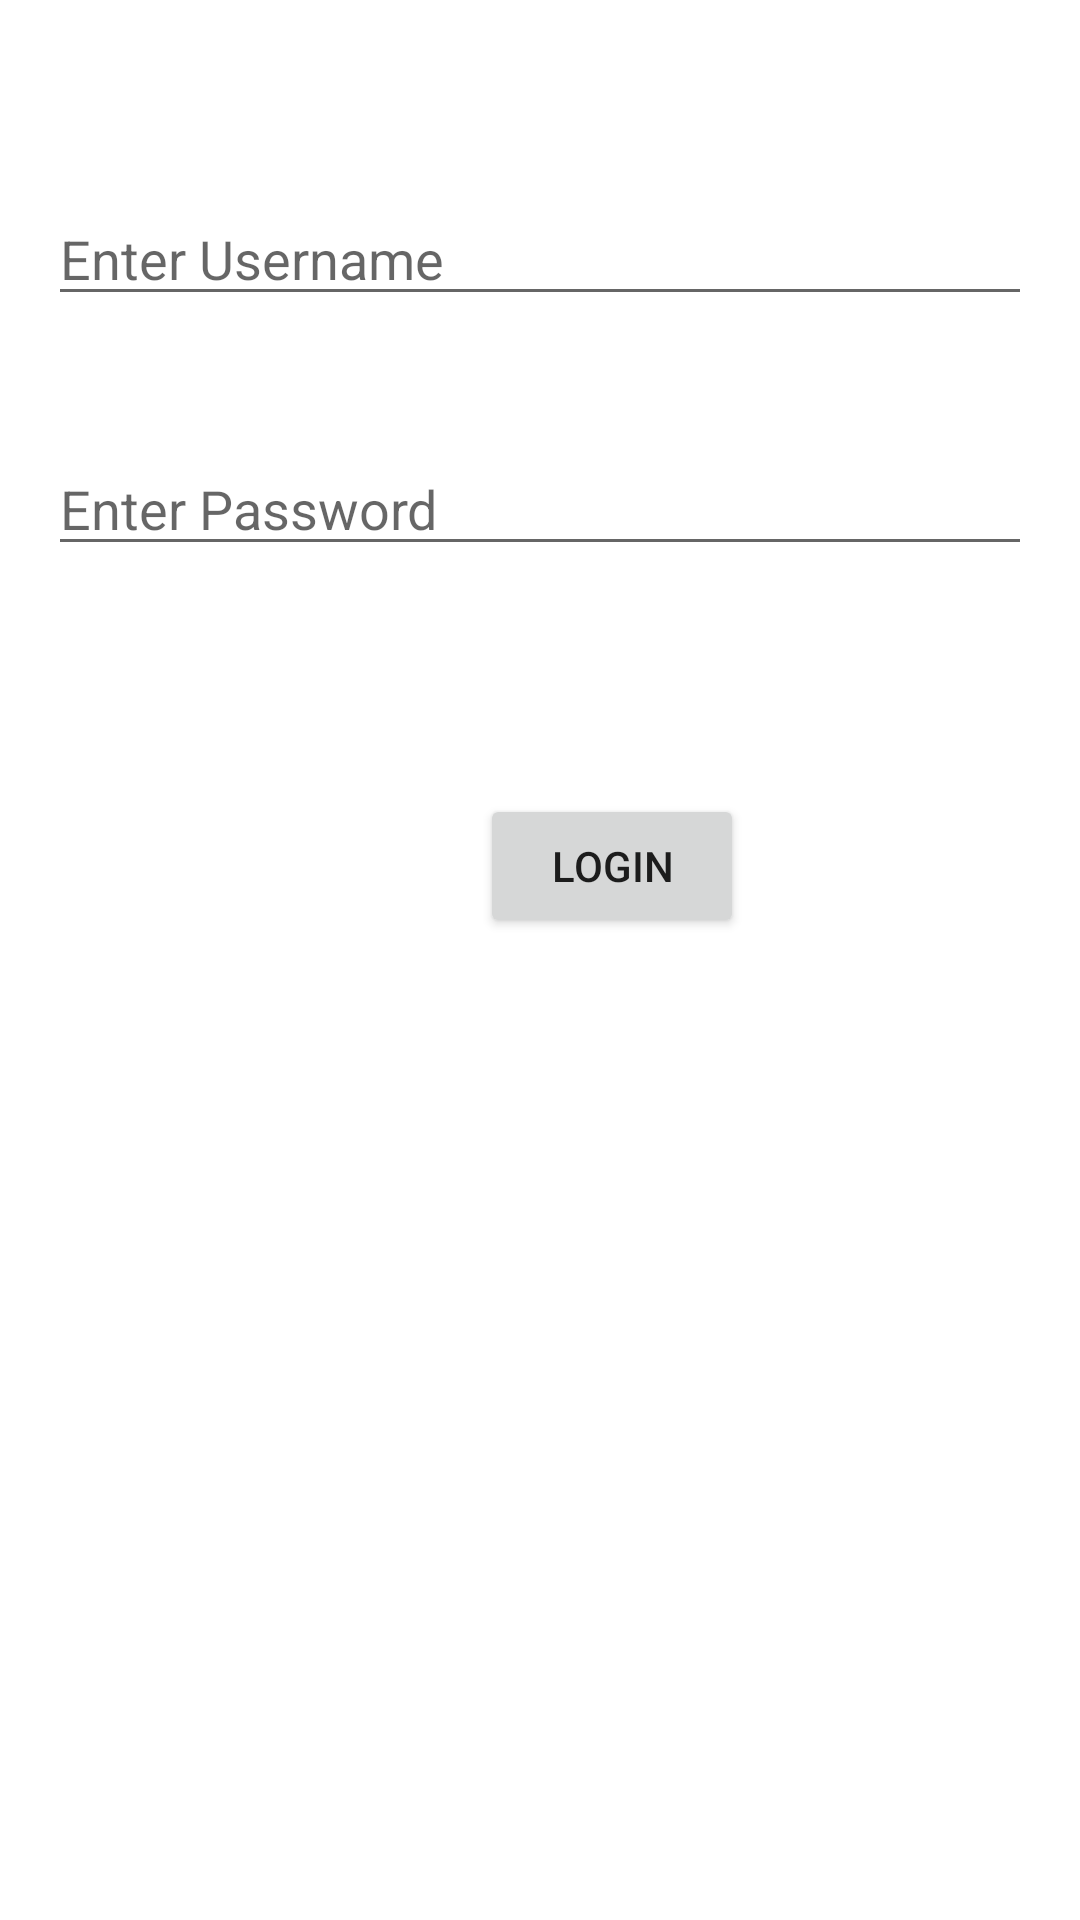

Produce the Android XML layout that renders to this screen, including the resource entries it uses.
<!-- AndroidManifest.xml: application theme Theme.Project4 -->
<!-- res/layout/activity_main.xml -->
<?xml version="1.0" encoding="utf-8"?>
<androidx.constraintlayout.widget.ConstraintLayout xmlns:android="http://schemas.android.com/apk/res/android"
    xmlns:app="http://schemas.android.com/apk/res-auto"
    xmlns:tools="http://schemas.android.com/tools"
    android:layout_width="match_parent"
    android:layout_height="match_parent"
    tools:context=".MainActivity">

    <EditText
        android:id="@+id/editText"
        android:layout_width="0dp"
        android:layout_height="wrap_content"
        android:layout_marginStart="16dp"
        android:layout_marginTop="64dp"
        android:layout_marginEnd="16dp"
        android:ems="10"
        android:hint="Enter Username"
        android:inputType="textPersonName"
        app:layout_constraintEnd_toEndOf="parent"
        app:layout_constraintHorizontal_bias="0.0"
        app:layout_constraintStart_toStartOf="parent"
        app:layout_constraintTop_toTopOf="parent" />

    <EditText
        android:id="@+id/editText2"
        android:layout_width="0dp"
        android:layout_height="wrap_content"
        android:layout_marginStart="16dp"
        android:layout_marginTop="42dp"
        android:layout_marginEnd="16dp"
        android:ems="10"
        android:hint="Enter Password"
        android:inputType="textPersonName"
        app:layout_constraintEnd_toEndOf="parent"
        app:layout_constraintStart_toStartOf="parent"
        app:layout_constraintTop_toBottomOf="@+id/editText" />

    <Button
        android:id="@+id/button"
        android:layout_width="wrap_content"
        android:layout_height="wrap_content"
        android:layout_marginStart="160dp"
        android:layout_marginTop="76dp"
        android:text="Login"
        app:layout_constraintStart_toStartOf="parent"
        app:layout_constraintTop_toBottomOf="@+id/editText2" />
</androidx.constraintlayout.widget.ConstraintLayout>
<!-- resources referenced by this layout -->
<resources>
  <style name="Theme.Project4" parent="Theme.MaterialComponents.DayNight.DarkActionBar">
          
          <item name="colorPrimary">@color/purple_500</item>
          <item name="colorPrimaryVariant">@color/purple_700</item>
          <item name="colorOnPrimary">@color/white</item>
          
          <item name="colorSecondary">@color/teal_200</item>
          <item name="colorSecondaryVariant">@color/teal_700</item>
          <item name="colorOnSecondary">@color/black</item>
          
          <item name="android:statusBarColor">?attr/colorPrimaryVariant</item>
          
      </style>
  <!-- not gathered from this repository: default colours our renderer supplied (Android Studio template values) -->
  <color name="purple_500">#FF6200EE</color>
  <color name="purple_700">#FF3700B3</color>
  <color name="teal_200">#FF03DAC5</color>
  <color name="teal_700">#FF018786</color>
  <color name="black">#FF000000</color>
  <color name="white">#FFFFFFFF</color>
</resources>
